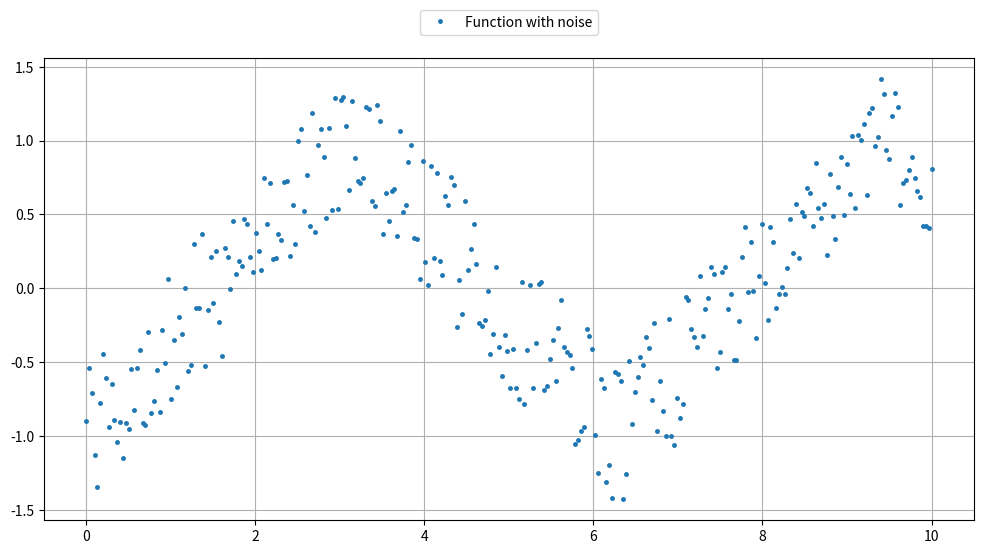

Write the Python code that produced this figure.
import matplotlib.pyplot as plt
import numpy as np
from scipy import signal

numb_points = 300                     # number of points that creat plot
freq = 1                              # frequency
amp = 1                              # amplitude

time = np.linspace(0, 10, num=numb_points)

def plots():
    # Size of the window
    plt.figure(figsize=(12, 6))

    # Generate triangle wave 
    generator = amp * signal.sawtooth(freq * time, width=0.5)

    # Add noise 
    for i in range(numb_points):
        generator[i] += np.random.uniform(0, 1) - 0.5

    # Add triangle functions to the plot
    plt.plot(time, generator, ".", markersize=5, label="Function with noise")
    # plt.plot(time, amp * signal.sawtooth(freq * time, width=0.5), label="Function without noise", color="r") 

    # Plot properties
    plt.grid(); plt.legend(loc='upper center', bbox_to_anchor=(0.5, 1.12)); plt.show()

def main():
    plots()

if __name__ == "__main__":
    main()